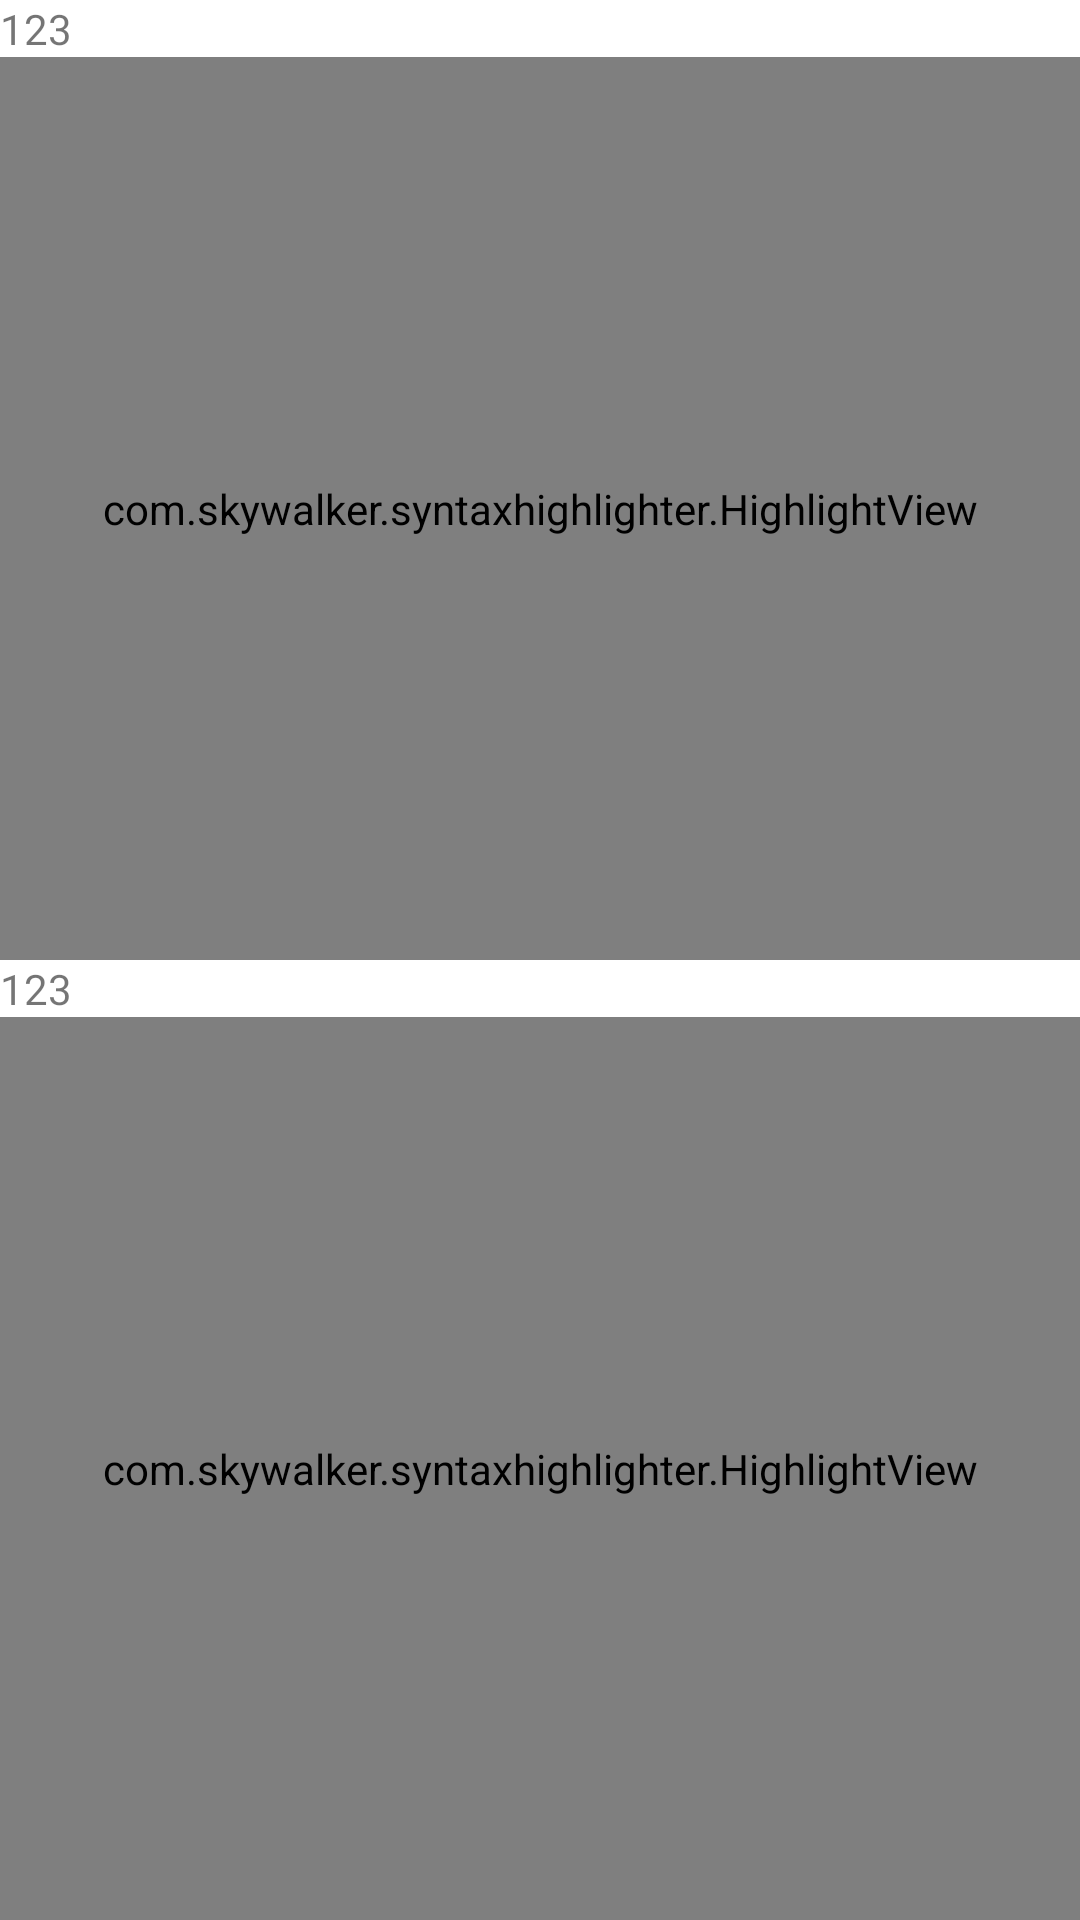

Android layout source for this screen:
<!-- AndroidManifest.xml: application theme AppTheme -->
<!-- res/layout/activity_main.xml -->
<?xml version="1.0" encoding="utf-8"?>
<LinearLayout
    xmlns:android="http://schemas.android.com/apk/res/android"
    xmlns:app="http://schemas.android.com/apk/res-auto"
    xmlns:tools="http://schemas.android.com/tools"
    android:layout_width="match_parent"
    android:layout_height="match_parent"
    android:orientation="vertical"
    tools:context="com.skywalker.syntaxhighlighter.MainActivity">
    

    <TextView
        android:layout_width="match_parent"
        android:layout_height="wrap_content"
        android:text="123"/>
    <com.skywalker.syntaxhighlighter.HighlightView
        android:id="@+id/HighlightView1"
        android:layout_width="match_parent"
        android:layout_height="0dp"
        android:layout_weight="1"
        />

    <TextView
        android:layout_width="match_parent"
        android:layout_height="wrap_content"
        android:text="123"/>
    <com.skywalker.syntaxhighlighter.HighlightView
        android:id="@+id/HighlightView2"
        android:layout_width="match_parent"
        android:layout_height="0dp"
        android:layout_weight="1"
        />

</LinearLayout>
<!-- resources referenced by this layout -->
<resources>

</resources>
